Labelled photos from "ProjectAkhirMultimedia", an image-classification folder in M-2002/ProjectAkhirMultimedia. The possible labels are: emprit ginger, jahe merah, jahe putih, kencur, kunyit hitam, kunyit kuning, kunyit putih, lengkuas, temulawak.

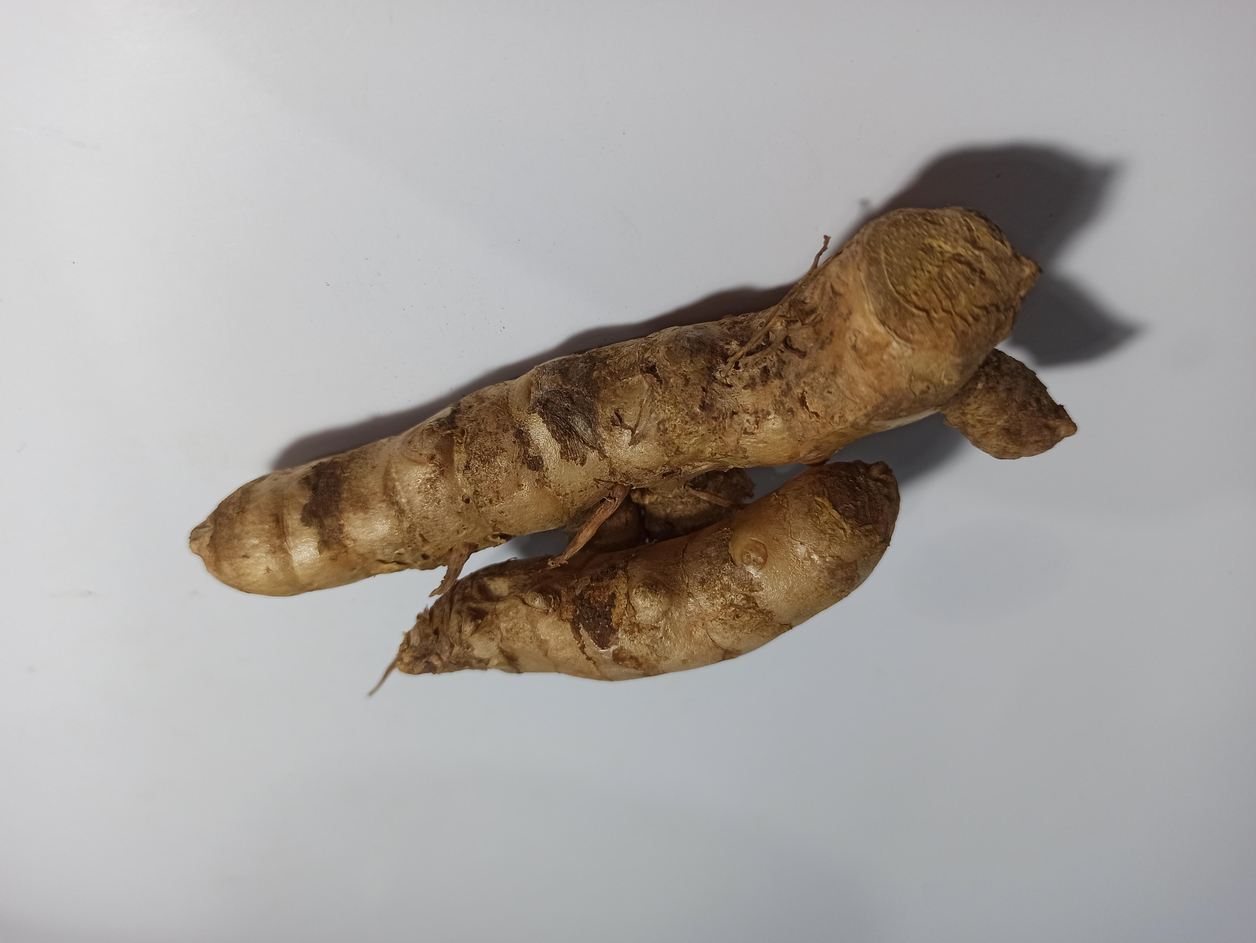
Label: kunyit kuning

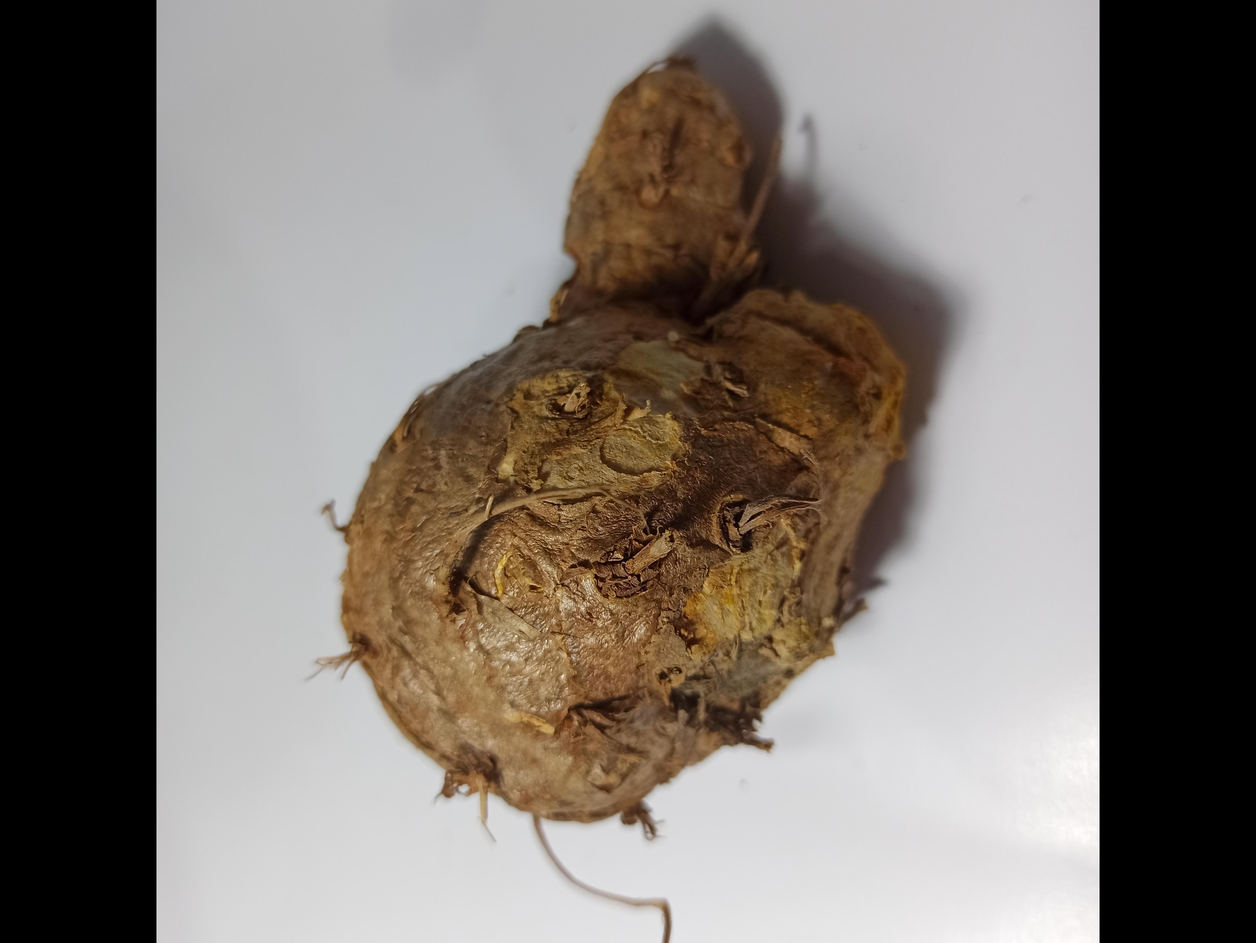
Label: temulawak

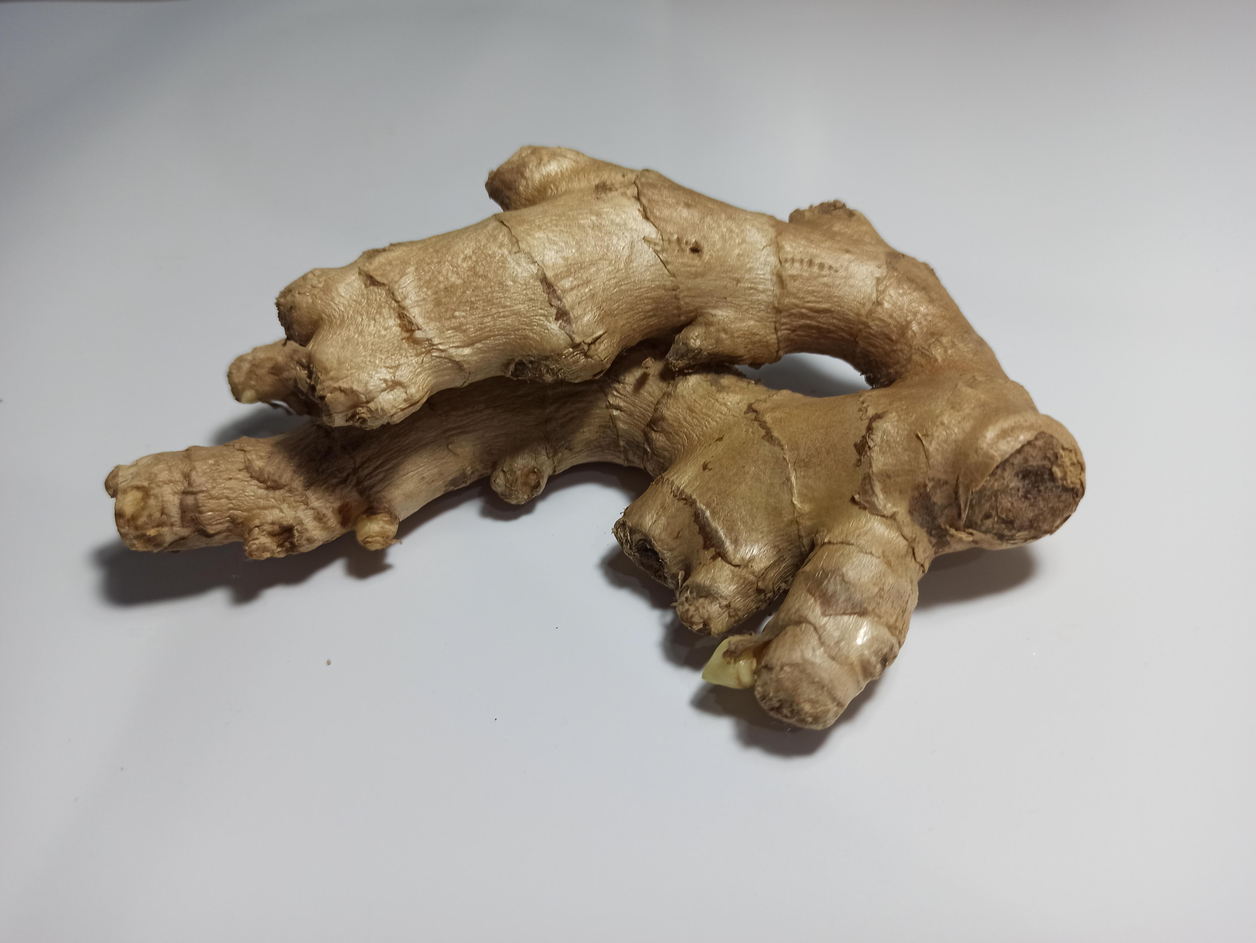
Label: jahe putih

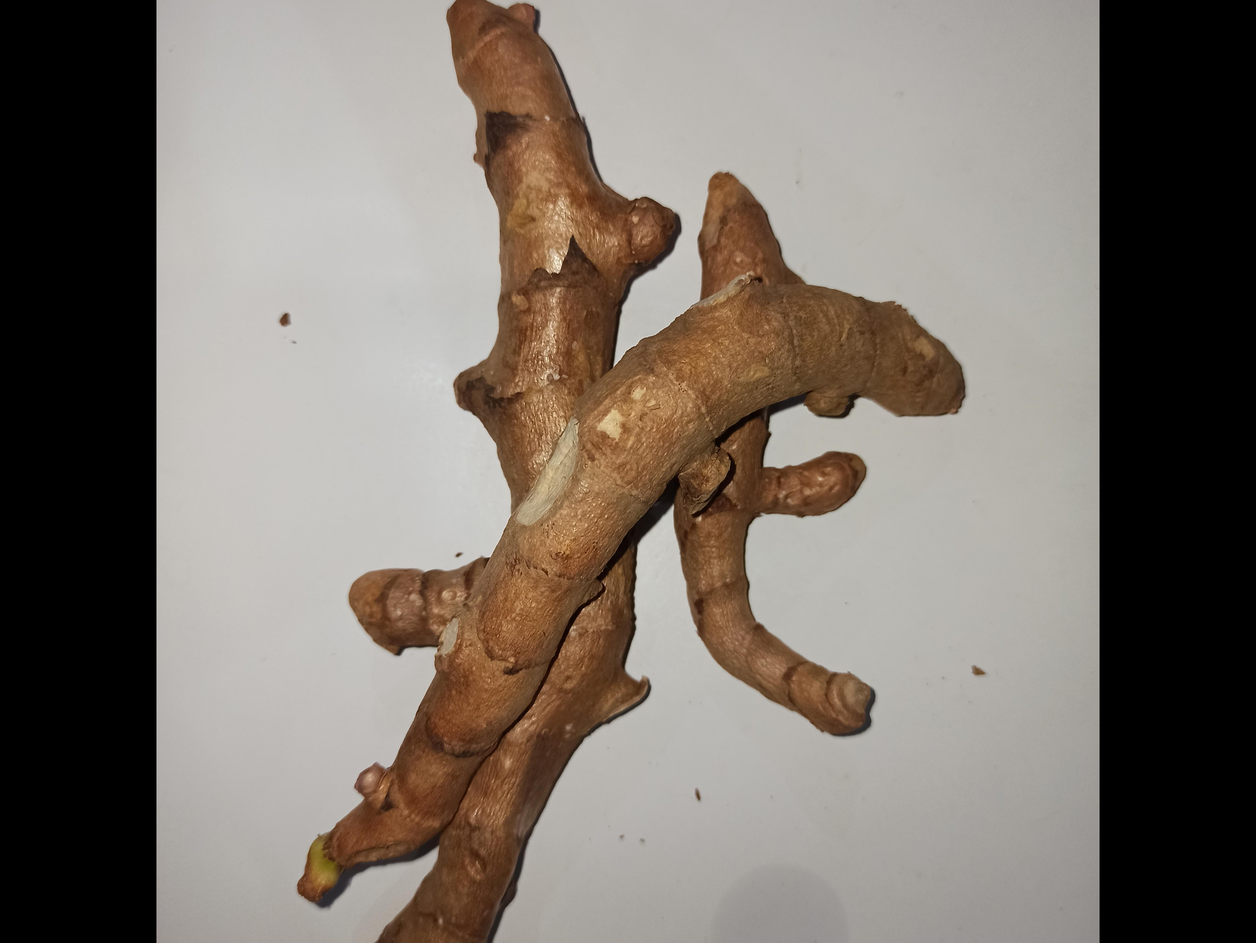
Label: kunyit hitam

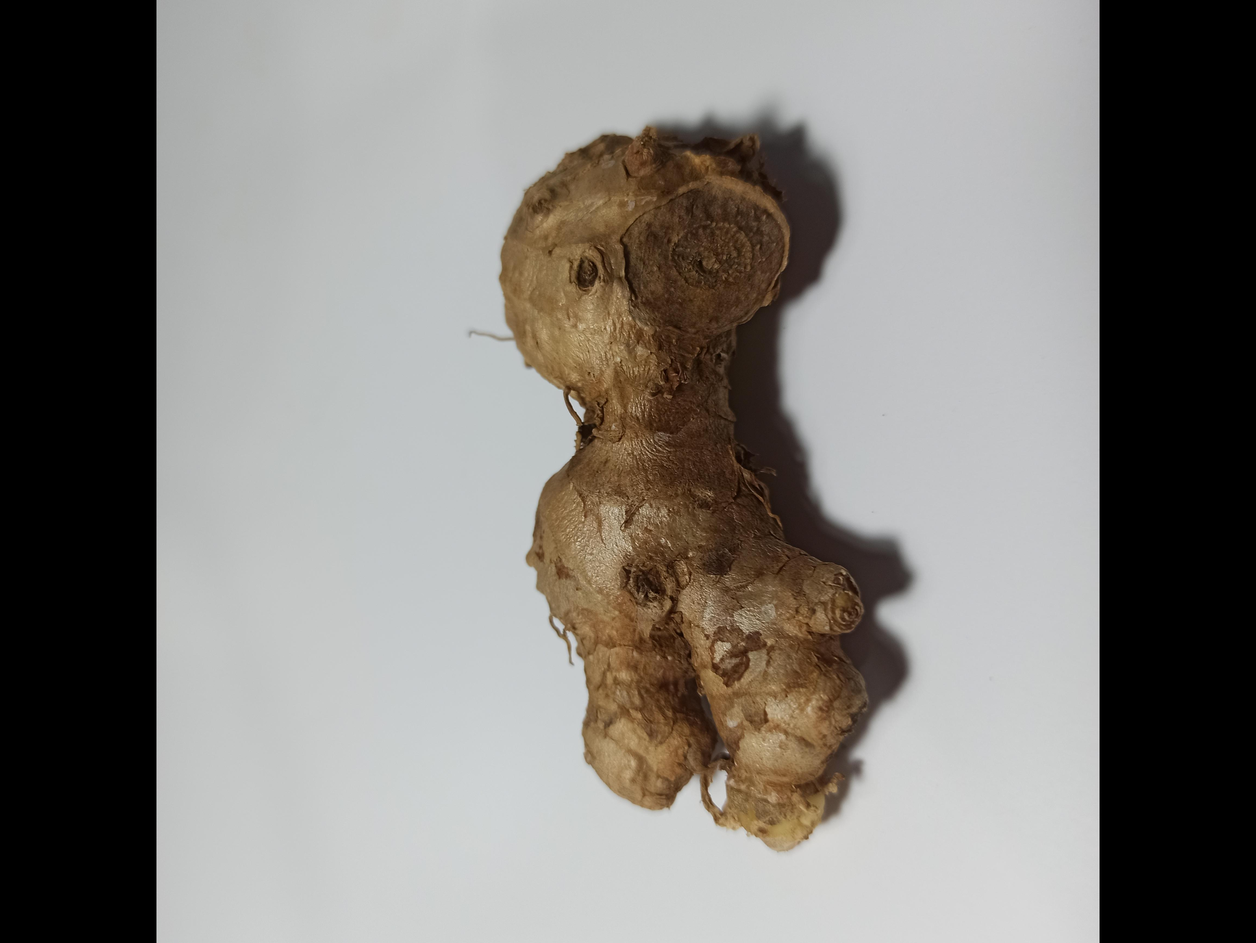
Label: emprit ginger

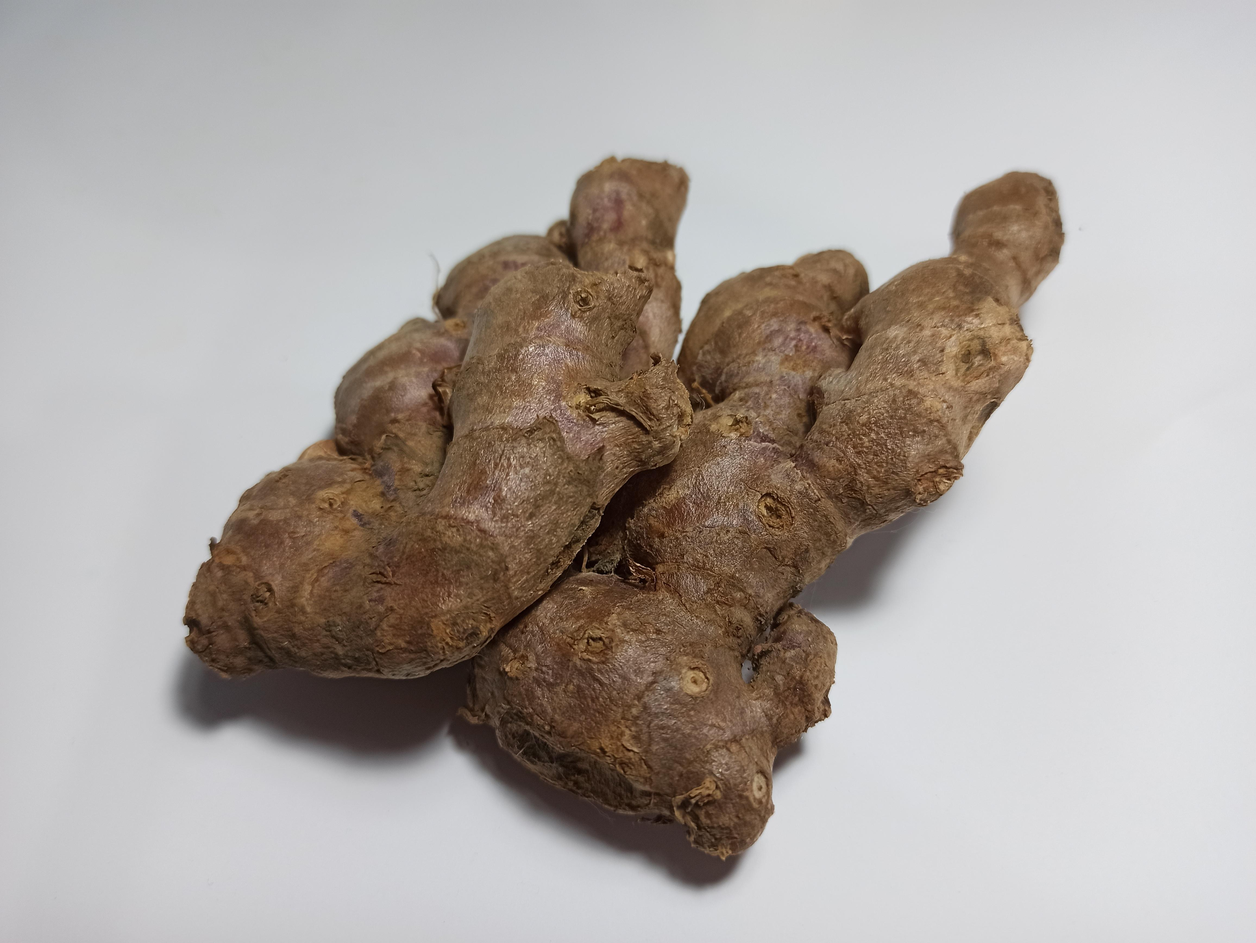
Label: jahe merah
